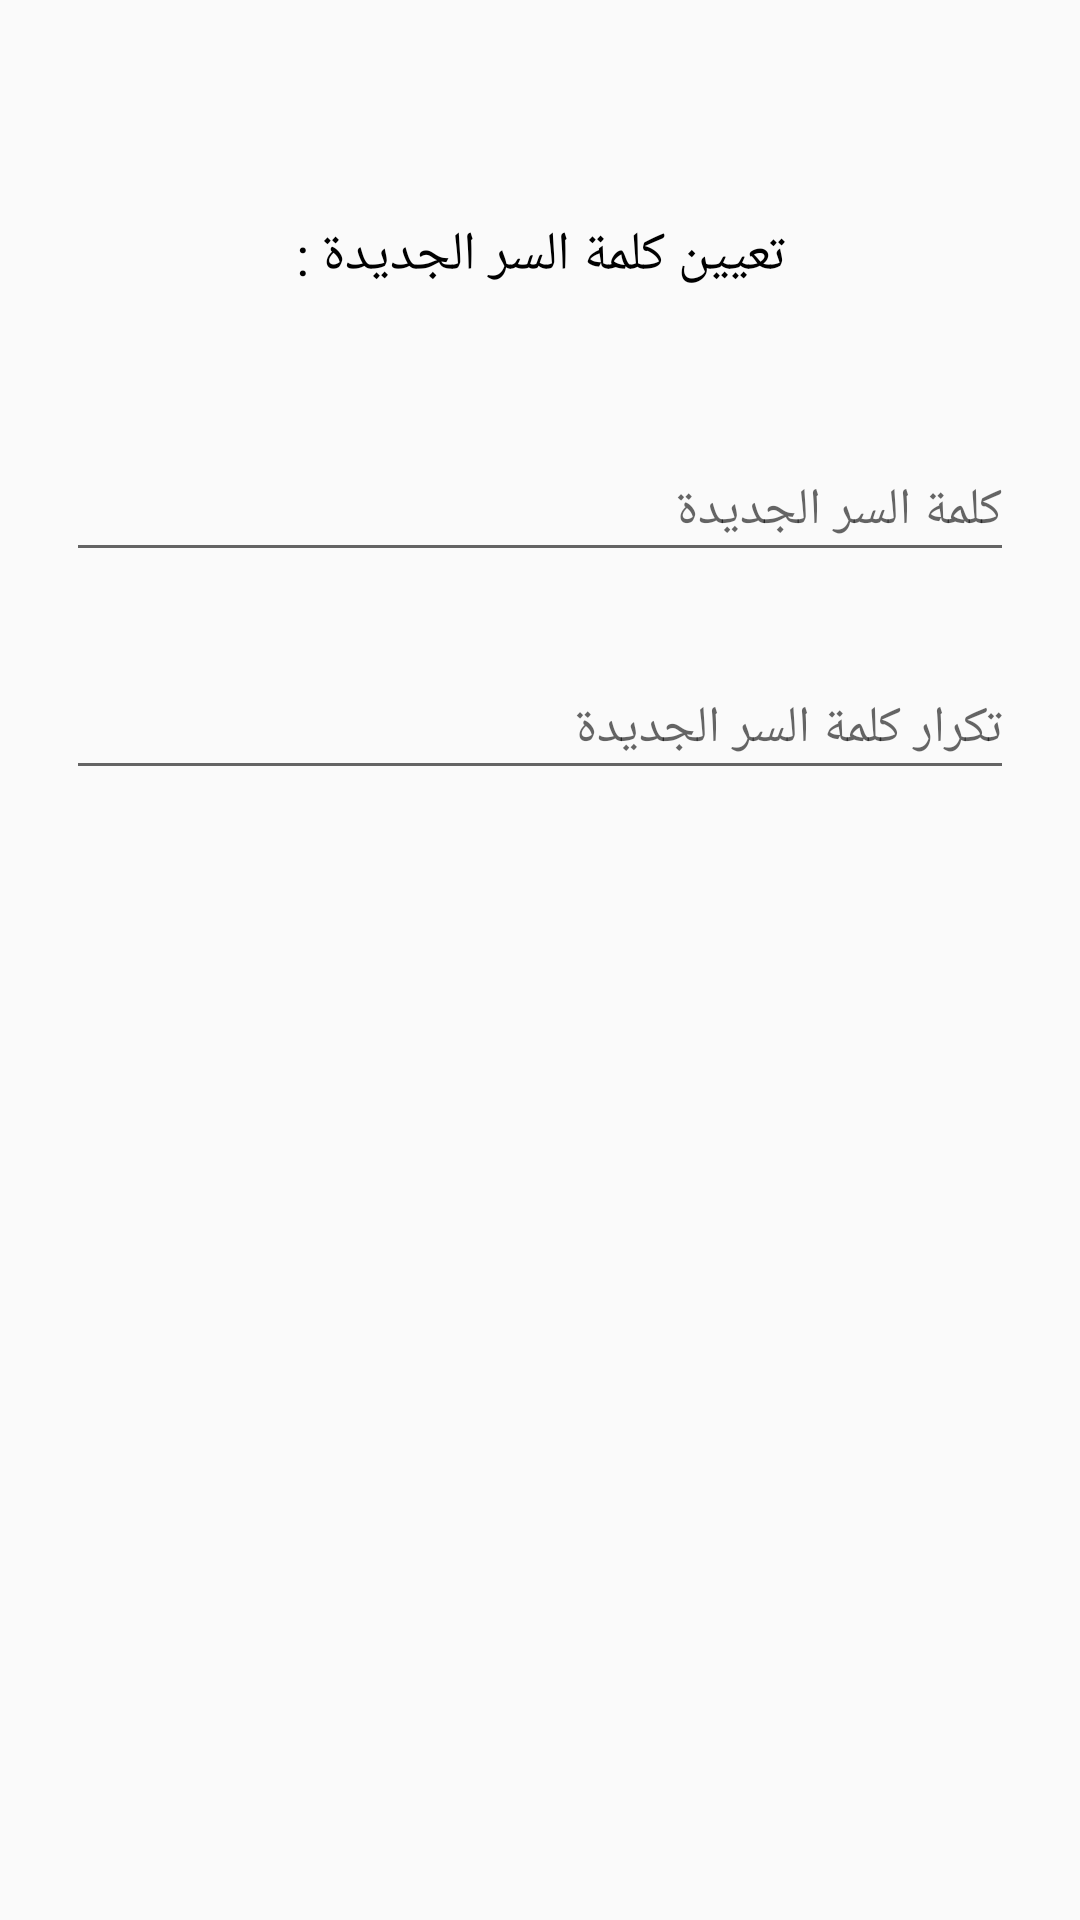

Android layout source for this screen:
<!-- AndroidManifest.xml: application theme AppTheme -->
<!-- res/layout/activity_new_password.xml -->
<?xml version="1.0" encoding="utf-8"?>
<androidx.constraintlayout.widget.ConstraintLayout xmlns:android="http://schemas.android.com/apk/res/android"
    xmlns:app="http://schemas.android.com/apk/res-auto"
    xmlns:tools="http://schemas.android.com/tools"
    android:layout_width="match_parent"
    android:layout_height="match_parent"
    tools:context=".NewPassword">

    <LinearLayout
        android:layout_width="match_parent"
        android:layout_height="match_parent"
        android:orientation="vertical"
        app:layout_constraintBottom_toBottomOf="parent"
        app:layout_constraintEnd_toEndOf="parent"
        app:layout_constraintStart_toStartOf="parent"
        app:layout_constraintTop_toTopOf="parent">

        <TextView
            android:id="@+id/textView47"
            android:layout_width="match_parent"
            android:layout_height="50dp"
            android:layout_marginTop="60dp"
            android:gravity="center"
            android:text="تعيين كلمة السر الجديدة :"
            android:textColor="#000000"
            android:textSize="18sp" />

        <com.google.android.material.textfield.TextInputLayout
            android:layout_width="match_parent"
            android:layout_height="wrap_content"
            android:layout_marginTop="30dp">

            <com.google.android.material.textfield.TextInputEditText
                android:id="@+id/password"
                android:layout_width="match_parent"
                android:layout_height="wrap_content"
                android:layout_margin="22dp"
                android:gravity="right"
                android:hint="كلمة السر الجديدة"
                android:inputType="textPassword"
                android:textSize="17sp" />

        </com.google.android.material.textfield.TextInputLayout>

        <com.google.android.material.textfield.TextInputLayout
            android:layout_width="match_parent"
            android:layout_height="wrap_content"

            >

            <com.google.android.material.textfield.TextInputEditText
                android:id="@+id/repeatPassword"
                android:layout_width="match_parent"
                android:layout_height="wrap_content"
                android:layout_margin="22dp"
                android:gravity="right"
                android:hint="تكرار كلمة السر الجديدة"
                android:inputType="textPassword"
                android:textSize="17sp" />

        </com.google.android.material.textfield.TextInputLayout>

        <ImageButton
            android:id="@+id/setPassword"
            android:layout_width="match_parent"
            android:layout_height="wrap_content"
            android:layout_marginTop="35dp"
            android:background="#00FFFFFF"
            app:srcCompat="@drawable/ic_check" />


    </LinearLayout></androidx.constraintlayout.widget.ConstraintLayout>
<!-- resources referenced by this layout -->
<resources>
  <!-- drawable ic_check (drawable) -->
  <vector android:height="48dp" android:tint="#4A9A4D"
      android:viewportHeight="24" android:viewportWidth="24"
      android:width="48dp" xmlns:android="http://schemas.android.com/apk/res/android">
      <path android:fillColor="@android:color/white" android:pathData="M20,2L8,2c-1.1,0 -2,0.9 -2,2v12c0,1.1 0.9,2 2,2h12c1.1,0 2,-0.9 2,-2L22,4c0,-1.1 -0.9,-2 -2,-2zM12.47,14L9,10.5l1.4,-1.41 2.07,2.08L17.6,6 19,7.41 12.47,14zM4,6L2,6v14c0,1.1 0.9,2 2,2h14v-2L4,20L4,6z"/>
  </vector>
  <style name="AppTheme" parent="Theme.AppCompat.Light.NoActionBar">
          
          <item name="colorPrimary">#CF2424</item>
          <item name="colorPrimaryDark">#000</item>
          <item name="colorAccent">#000</item>
  
      </style>
</resources>
